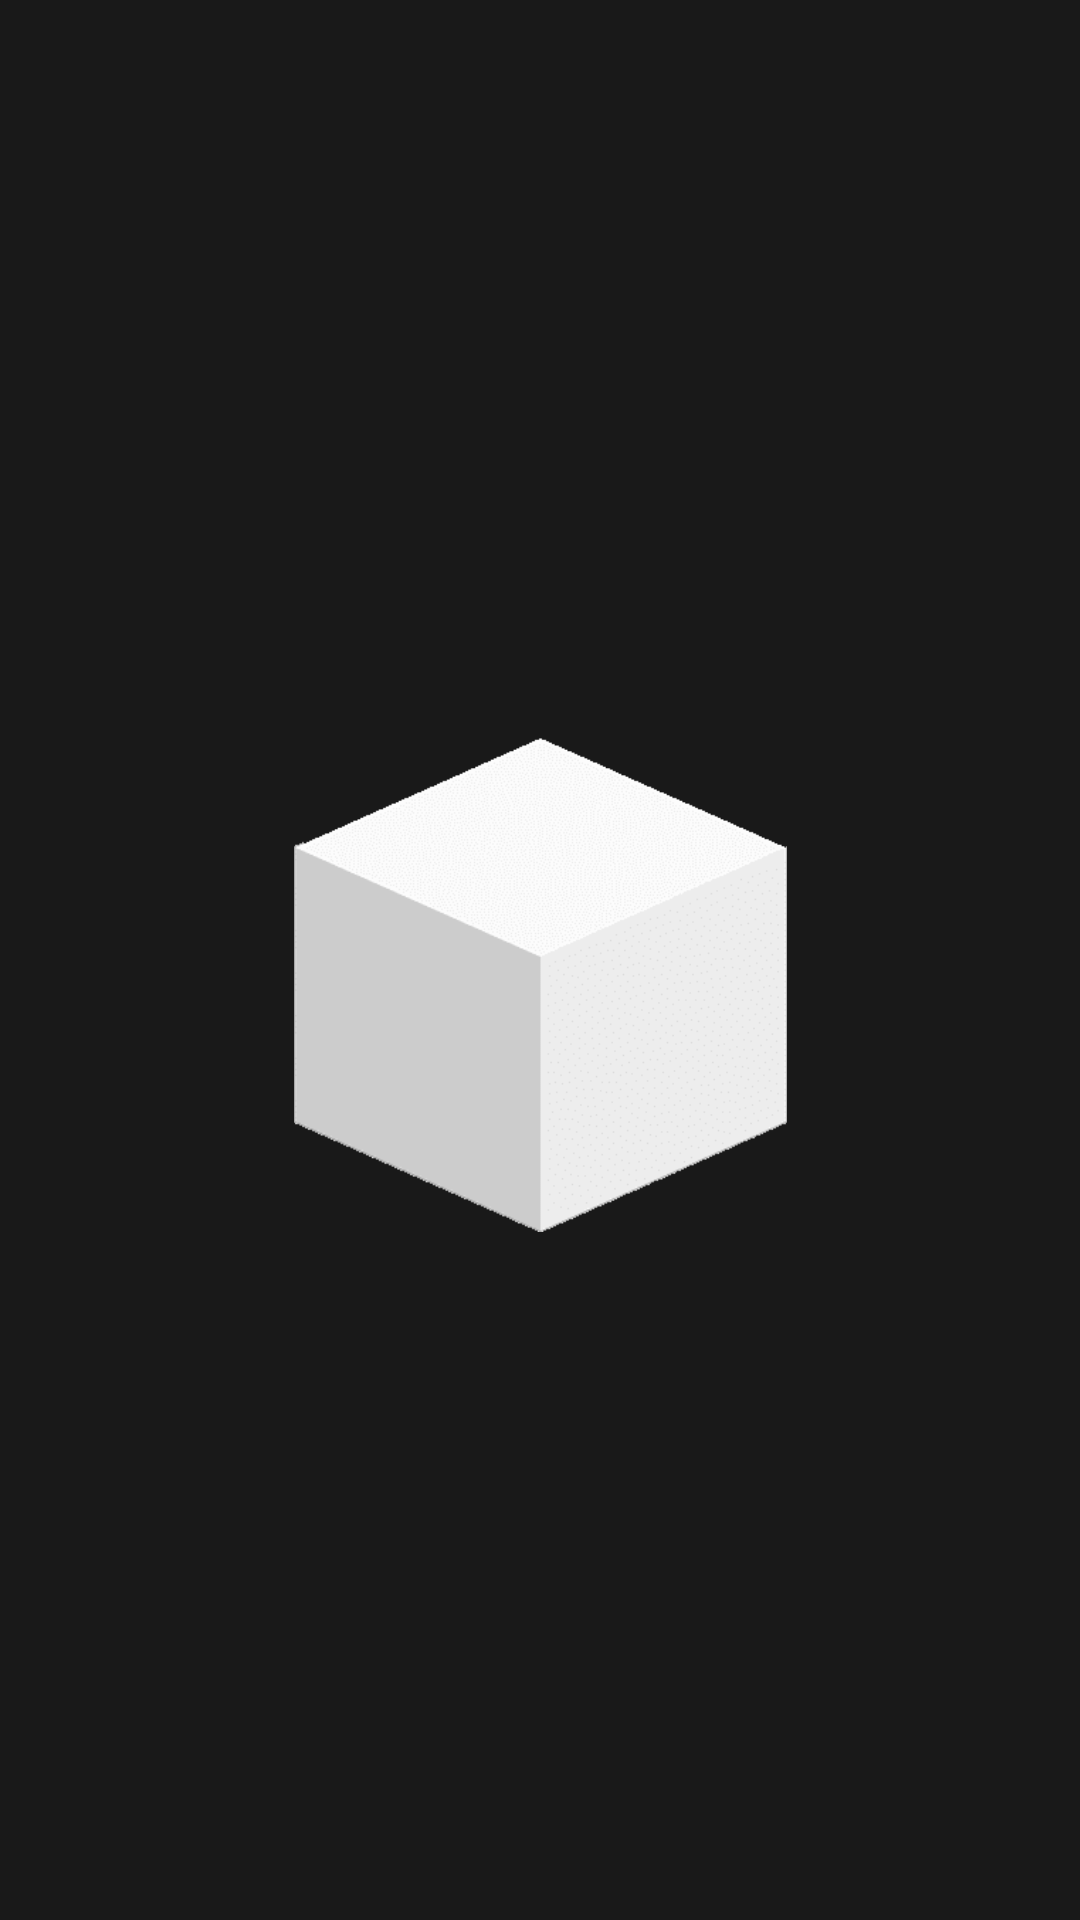

Android layout source for this screen:
<!-- AndroidManifest.xml: application theme Theme.MyFirstAppsteve -->
<!-- res/layout/activity_dash.xml -->
<?xml version="1.0" encoding="utf-8"?>
<androidx.constraintlayout.widget.ConstraintLayout xmlns:android="http://schemas.android.com/apk/res/android"
    xmlns:app="http://schemas.android.com/apk/res-auto"
    xmlns:tools="http://schemas.android.com/tools"
    android:layout_width="match_parent"
    android:layout_height="match_parent"
    android:background="#191919"
    tools:context=".MainActivity">

    <ImageView
        android:id="@+id/imageView"
        android:layout_width="213dp"
        android:layout_height="165dp"
        android:layout_marginStart="8dp"
        android:layout_marginTop="16dp"
        android:layout_marginEnd="8dp"
        android:contentDescription="@string/this_is_a_cube"
        app:layout_constraintBottom_toBottomOf="parent"
        app:layout_constraintEnd_toEndOf="parent"
        app:layout_constraintStart_toStartOf="parent"
        app:layout_constraintTop_toTopOf="parent"
        app:srcCompat="@drawable/ky" />

    <ListView
        android:layout_width="319dp"
        android:layout_height="210dp"
        app:layout_constraintBottom_toBottomOf="parent"
        app:layout_constraintEnd_toEndOf="parent"
        app:layout_constraintStart_toStartOf="parent"
        app:layout_constraintTop_toBottomOf="@+id/imageView" />

</androidx.constraintlayout.widget.ConstraintLayout>
<!-- resources referenced by this layout -->
<resources>
  <!-- drawable ky: png bitmap (drawable, 15883 bytes) -->
  <string name="this_is_a_cube">this is a cube</string>
  <style name="Theme.MyFirstAppsteve" parent="Theme.MaterialComponents.DayNight.DarkActionBar">
          
          <item name="colorPrimary">@color/purple_500</item>
          <item name="colorPrimaryVariant">@color/purple_700</item>
          <item name="colorOnPrimary">@color/white</item>
          
          <item name="colorSecondary">@color/teal_200</item>
          <item name="colorSecondaryVariant">@color/teal_700</item>
          <item name="colorOnSecondary">@color/black</item>
          
          <item name="android:statusBarColor" tools:targetApi="l">?attr/colorPrimaryVariant</item>
          
      </style>
  <color name="purple_500">#270082</color>
  <color name="purple_700">#2C3333</color>
  <color name="white">#064663</color>
  <color name="teal_200">#FA58B6</color>
  <color name="teal_700">#FF018786</color>
  <color name="black">#FF000000</color>
</resources>
